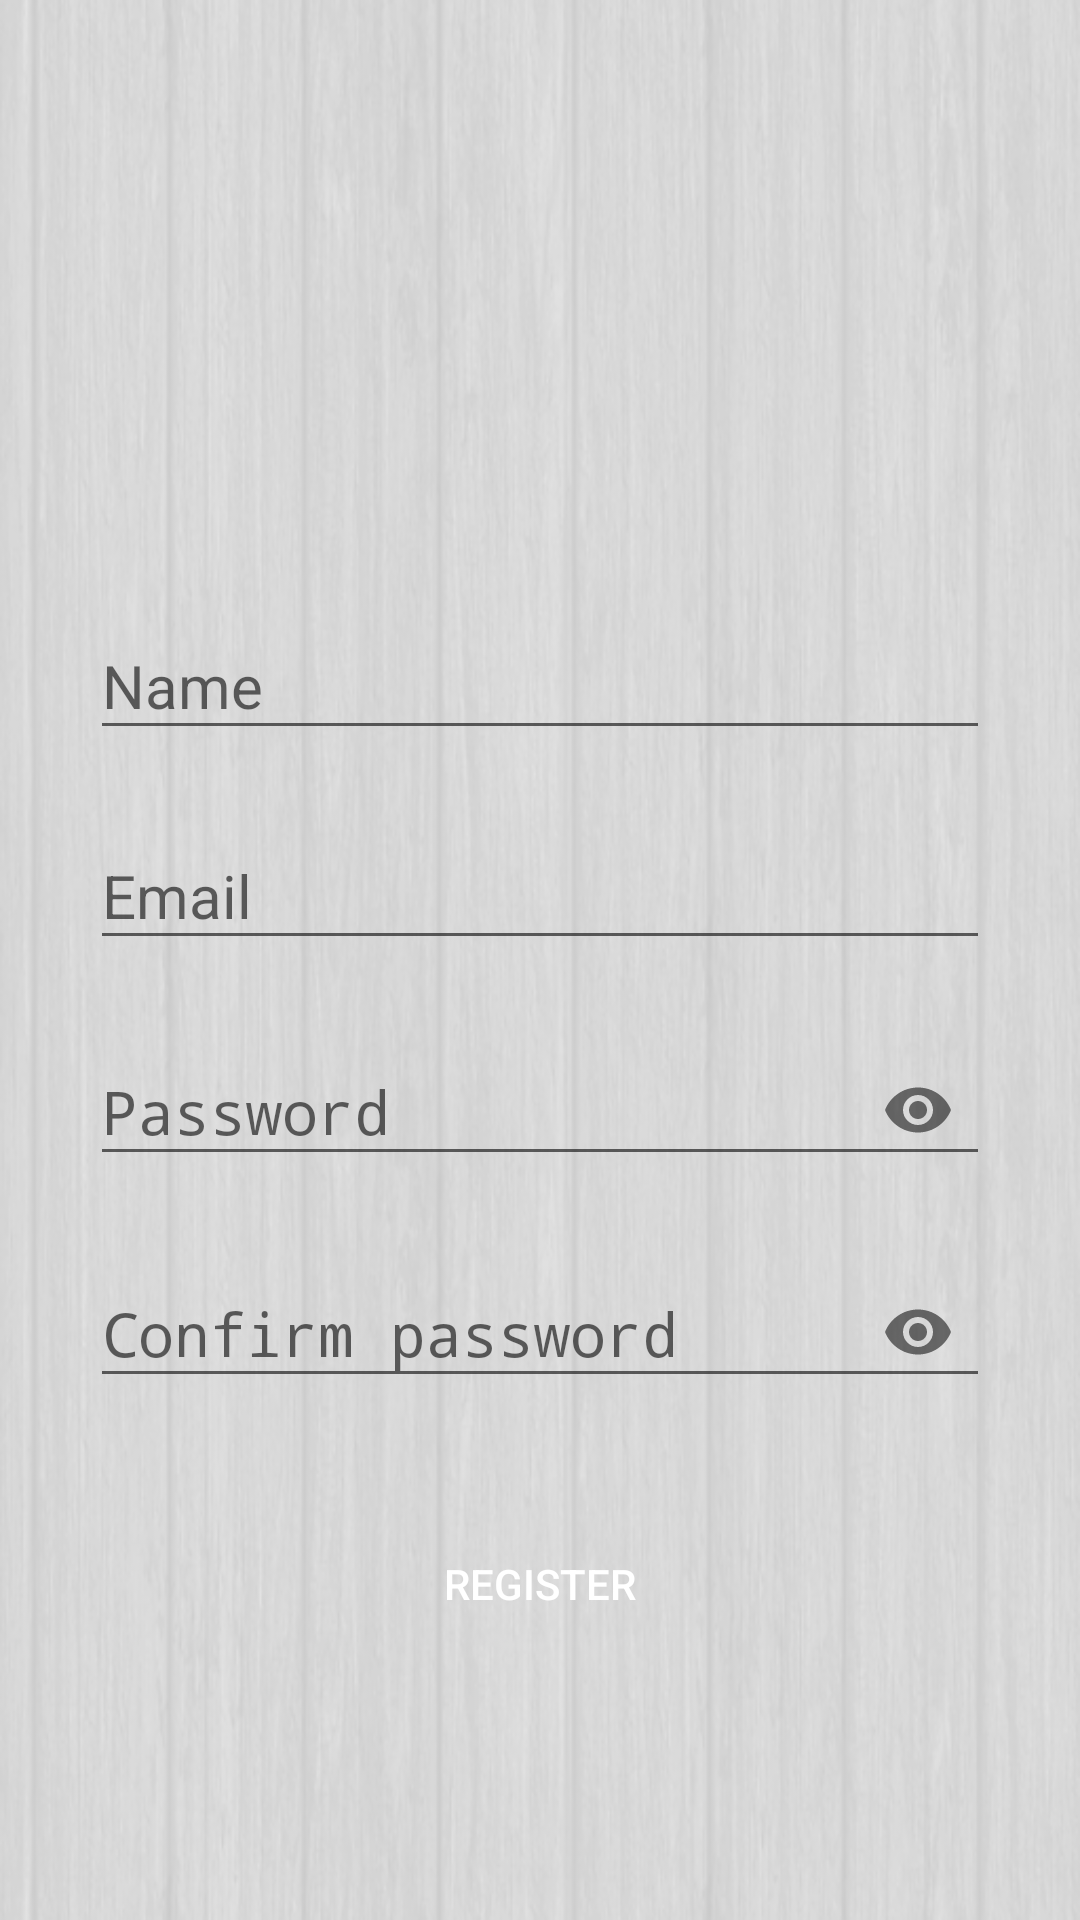

Produce the Android XML layout that renders to this screen, including the resource entries it uses.
<!-- AndroidManifest.xml: activity theme AppThemeRegist -->
<!-- res/layout/activity_register.xml -->
<?xml version="1.0" encoding="utf-8"?>
<LinearLayout xmlns:android="http://schemas.android.com/apk/res/android"
    xmlns:app="http://schemas.android.com/apk/res-auto"
    xmlns:tools="http://schemas.android.com/tools"
    android:layout_width="match_parent"
    android:layout_height="match_parent"
    android:orientation="vertical"
    android:padding="30dp"
    tools:context=".LoginActivity"
    android:background="@drawable/back">


    <ImageView
        android:layout_width="match_parent"
        android:layout_height="150dp"
        android:src="@drawable/log"/>


    <android.support.design.widget.TextInputLayout
        android:layout_width="match_parent"
        android:layout_height="wrap_content"
        android:focusable="true"
        android:focusableInTouchMode="true"
        android:layout_marginTop="15dp"
        >

        <EditText
            android:id="@+id/name"
            android:layout_width="match_parent"
            android:layout_height="wrap_content"
            android:ems="10"
            android:hint="Name"
            android:inputType="textPersonName"
            android:textColorHint="@color/colorAccent"
            android:textSize="20sp"/>

    </android.support.design.widget.TextInputLayout>

    <android.support.design.widget.TextInputLayout
        android:layout_width="match_parent"
        android:layout_height="wrap_content"
        android:focusable="true"
        android:focusableInTouchMode="true"
        android:layout_marginTop="15dp"
        >

        <EditText
            android:id="@+id/email"
            android:layout_width="match_parent"
            android:layout_height="wrap_content"
            android:ems="10"
            android:hint="Email"
            android:inputType="textPersonName"
            android:textColorHint="@color/colorAccent"
            android:textSize="20sp"/>

    </android.support.design.widget.TextInputLayout>

    <android.support.design.widget.TextInputLayout
        android:layout_width="match_parent"
        android:layout_height="wrap_content"
        android:layout_marginTop="15dp"
        android:focusable="true"
        android:focusableInTouchMode="true"
        app:passwordToggleEnabled="true">

        <EditText
            android:id="@+id/pass"
            android:layout_width="match_parent"
            android:layout_height="wrap_content"
            android:ems="10"
            android:hint="Password"
            android:inputType="textPassword"
            android:textColorHint="@color/colorAccent"
            android:textSize="20sp" />

    </android.support.design.widget.TextInputLayout>

    <android.support.design.widget.TextInputLayout
        android:layout_width="match_parent"
        android:layout_height="wrap_content"
        android:focusable="true"
        android:focusableInTouchMode="true"
        app:passwordToggleEnabled="true"
        android:layout_marginTop="15dp"
        >

        <EditText
            android:id="@+id/cpass"
            android:layout_width="match_parent"
            android:layout_height="wrap_content"
            android:ems="10"
            android:hint="Confirm password"
            android:inputType="textPassword"
            android:textColorHint="@color/colorAccent"
            android:textSize="20sp"/>

    </android.support.design.widget.TextInputLayout>

    <ProgressBar
        android:id="@+id/loading"
        android:layout_width="match_parent"
        android:layout_height="wrap_content"
        android:layout_marginTop="20dp"
        android:visibility="gone"/>

    <Button
        android:id="@+id/bu_regist"
        android:background="@drawable/button_rounded"
        android:text="Register"
        android:layout_width="match_parent"
        android:layout_height="60dp"
        android:layout_marginTop="30dp"
        android:textColor="#ffffff"/>


</LinearLayout>
<!-- resources referenced by this layout -->
<resources>
  <color name="colorAccent">#427cc9</color>
  <!-- drawable back: png bitmap (drawable-v24, 96381 bytes) -->
  <style name="AppThemeRegist" parent="Theme.AppCompat.Light.DarkActionBar">
          <item name="colorPrimary">@color/colorPrimary</item>
          <item name="colorPrimaryDark">@color/colorPrimaryDark</item>
          <item name="colorAccent">@color/colorAccent</item>
  
      </style>
  <color name="colorPrimary">#2e556e</color>
  <color name="colorPrimaryDark">#2D383F</color>
</resources>
